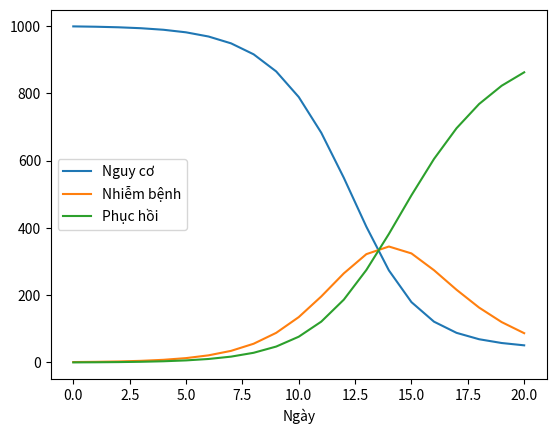

Here is the Python script that generated this plot:
import numpy as np
from scipy.integrate import odeint
import matplotlib.pyplot as plt
import pandas as pd

N = 999
beta = 1.0
D = 3.0
gamma = 1.0 / D
S0, I0, R0 = 999, 1, 0
y0 = S0,I0, R0
days = 20

def deriv(y, t, N, beta, gamma):
    '''
    calculate S(t)', I(t)', R(t)'
    '''
    S, I, R = y
    dSdt = -beta * S * I / N
    dIdt = beta * S * I / N - gamma * I
    dRdt = gamma * I
    return dSdt, dIdt, dRdt

def euler_cal(y0, N, beta, gamma, days):
    '''
    Approximate calculation using Euler method
        y1 = y0 + h*f(y0)
    y0 = S0, I0, R0
    step_size h = 1
    '''
    ret = []
    S, I, R = y0
    y0 = [S, I, R]
    ret.append(y0)
    for i in range(days):
        S = y0[0]
        I = y0[1]
        R = y0[2]
        dS, dI, dR = deriv(y0, None, N, beta, gamma)
        yi = [S+dS, I+dI, R+dR]
        ret.append(yi)
        y0 = yi
    return ret

def main():
    res = euler_cal(y0, N, beta, gamma, days)
    print(len(res))
    print(len(res[0]))
    df = pd.DataFrame(res, columns=['Nguy cơ', 'Nhiễm bệnh', 'Phục hồi'])
    df.index.names =['Ngày']
    df.plot()
    # plt.show()
    df.to_csv("euler.csv")

if __name__ == "__main__":
    main()